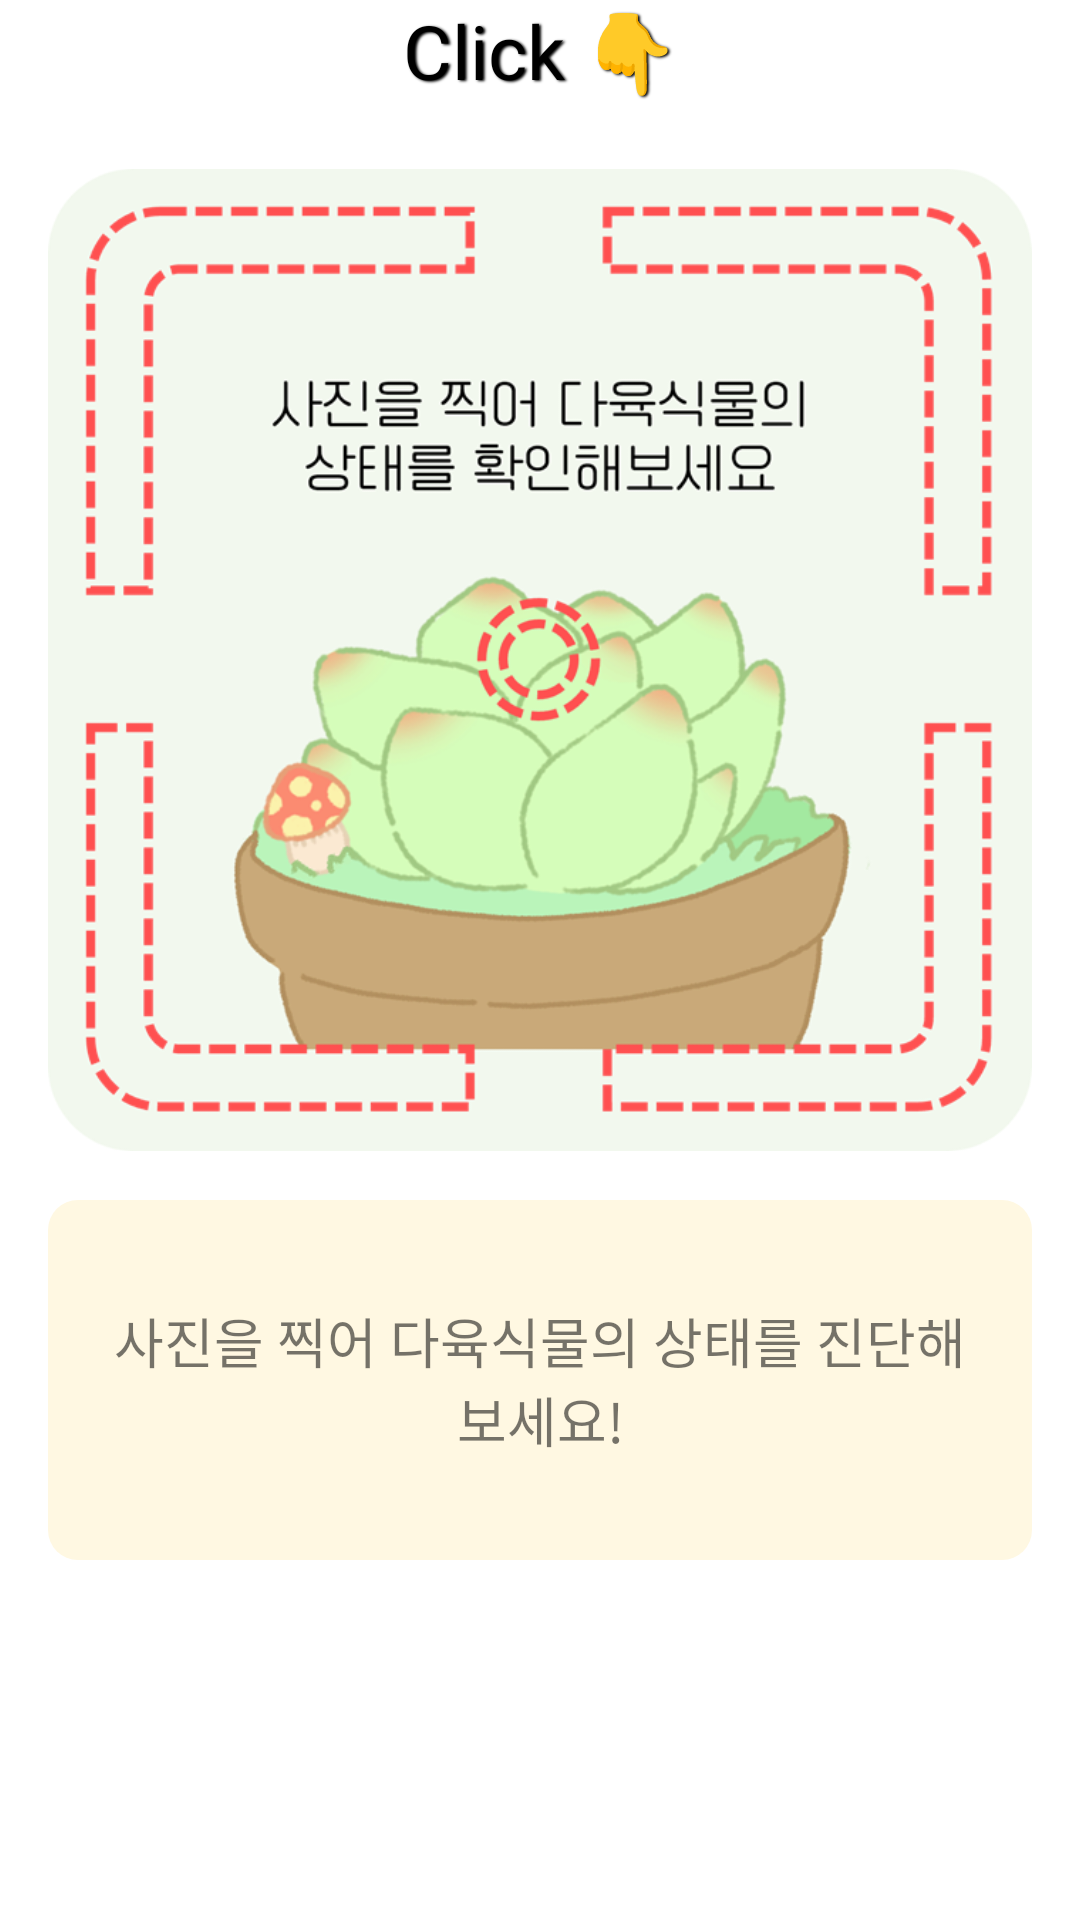

This screen was rendered from an Android layout file. Write that file and the resources it references.
<!-- AndroidManifest.xml: application theme Theme.LEAFY2 -->
<!-- res/layout/fragment_diagnosis.xml -->
<?xml version="1.0" encoding="utf-8"?>
<layout xmlns:android="http://schemas.android.com/apk/res/android"
    xmlns:app="http://schemas.android.com/apk/res-auto"
    xmlns:tools="http://schemas.android.com/tools"
    tools:context=".diagnosis.DiagnosisFragment">

    <data>
        <variable
            name="diagnosisFragment"
            type="com.example.leafy2.diagnosis.DiagnosisFragment" />
    </data>

    <RelativeLayout
        android:layout_width="360dp"
        android:layout_height="600dp"
        android:layout_gravity="center">
        <FrameLayout
            android:id="@+id/click_layout"
            android:layout_width="wrap_content"
            android:layout_height="40dp"
            android:layout_centerHorizontal="true">
            <TextView
                android:id="@+id/click_tv"
                android:layout_width="wrap_content"
                android:layout_height="40dp"
                android:shadowColor="#000000"
                android:shadowDx="1.5"
                android:shadowDy="1.3"
                android:shadowRadius="1.6"
                android:text="@string/click"
                android:textColor="@color/black"
                android:textSize="25sp" />
        </FrameLayout>


        <ImageView
            android:id="@+id/capture_iv"
            android:layout_width="328dp"
            android:layout_height="328dp"
            android:layout_marginStart="16dp"
            android:layout_marginTop="16dp"
            android:layout_marginEnd="16dp"
            android:layout_marginBottom="16dp"
            android:layout_below="@id/click_layout"
            app:srcCompat="@drawable/take_photo">

        </ImageView>


        <TextView
            android:id="@+id/result_tv"
            android:layout_width="328dp"
            android:layout_height="120dp"
            android:layout_below="@id/capture_iv"
            android:layout_marginHorizontal="16dp"
            android:background="@drawable/corner_round_box"
            android:gravity="center"
            android:textSize="18sp"
            android:padding="16dp"

            android:text="사진을 찍어 다육식물의 상태를 진단해보세요!" />

        <LinearLayout
            android:id="@+id/btn_container"
            android:layout_below="@id/result_tv"
            android:layout_width="328dp"
            android:layout_height="48dp"
            android:layout_margin="16dp"
            android:gravity="right"
            android:orientation="horizontal">
            <Button
                android:id="@+id/re_capture_btn"
                android:layout_width="wrap_content"
                android:layout_height="wrap_content"
                android:text="재촬영"
                android:visibility="gone"
                style="?attr/materialButtonOutlinedStyle"/>

            <Button
                android:id="@+id/save_btn"
                android:layout_marginLeft="16dp"
                android:layout_width="wrap_content"
                android:layout_height="wrap_content"
                android:visibility="gone"
                android:text="기록하기"/>
        </LinearLayout>



    </RelativeLayout>


</layout>
<!-- resources referenced by this layout -->
<resources>
  <color name="black">#FF000000</color>
  <!-- drawable corner_round_box (drawable) -->
  <?xml version="1.0" encoding="utf-8"?>
  <shape xmlns:android="http://schemas.android.com/apk/res/android"
      android:shape="rectangle">
      <corners android:radius="10dp"/>
      <solid android:color="#FFF8E2"/>
  </shape>
  <!-- drawable take_photo: png bitmap (drawable, 150455 bytes) -->
  <string name="click">Click 👇</string>
  <style name="Theme.LEAFY2" parent="Theme.MaterialComponents.DayNight.DarkActionBar">
          
          <item name="colorPrimary">@color/darkgreen_main</item>
          <item name="colorPrimaryVariant">@color/darkgreen_dark</item>
          <item name="colorOnPrimary">@color/white</item>
          
          <item name="colorSecondary">@color/crimson_main</item>
          <item name="colorSecondaryVariant">@color/crimson_dark</item>
          <item name="colorOnSecondary">@color/black</item>
          
          <item name="android:statusBarColor" tools:targetApi="l">?attr/colorPrimaryVariant</item>
          
      </style>
  <color name="darkgreen_main">#519657</color>
  <color name="darkgreen_dark">#20672d</color>
  <color name="white">#FFFFFFFF</color>
  <color name="crimson_main">#ff8a65</color>
  <color name="crimson_dark">#c75b39</color>
</resources>
